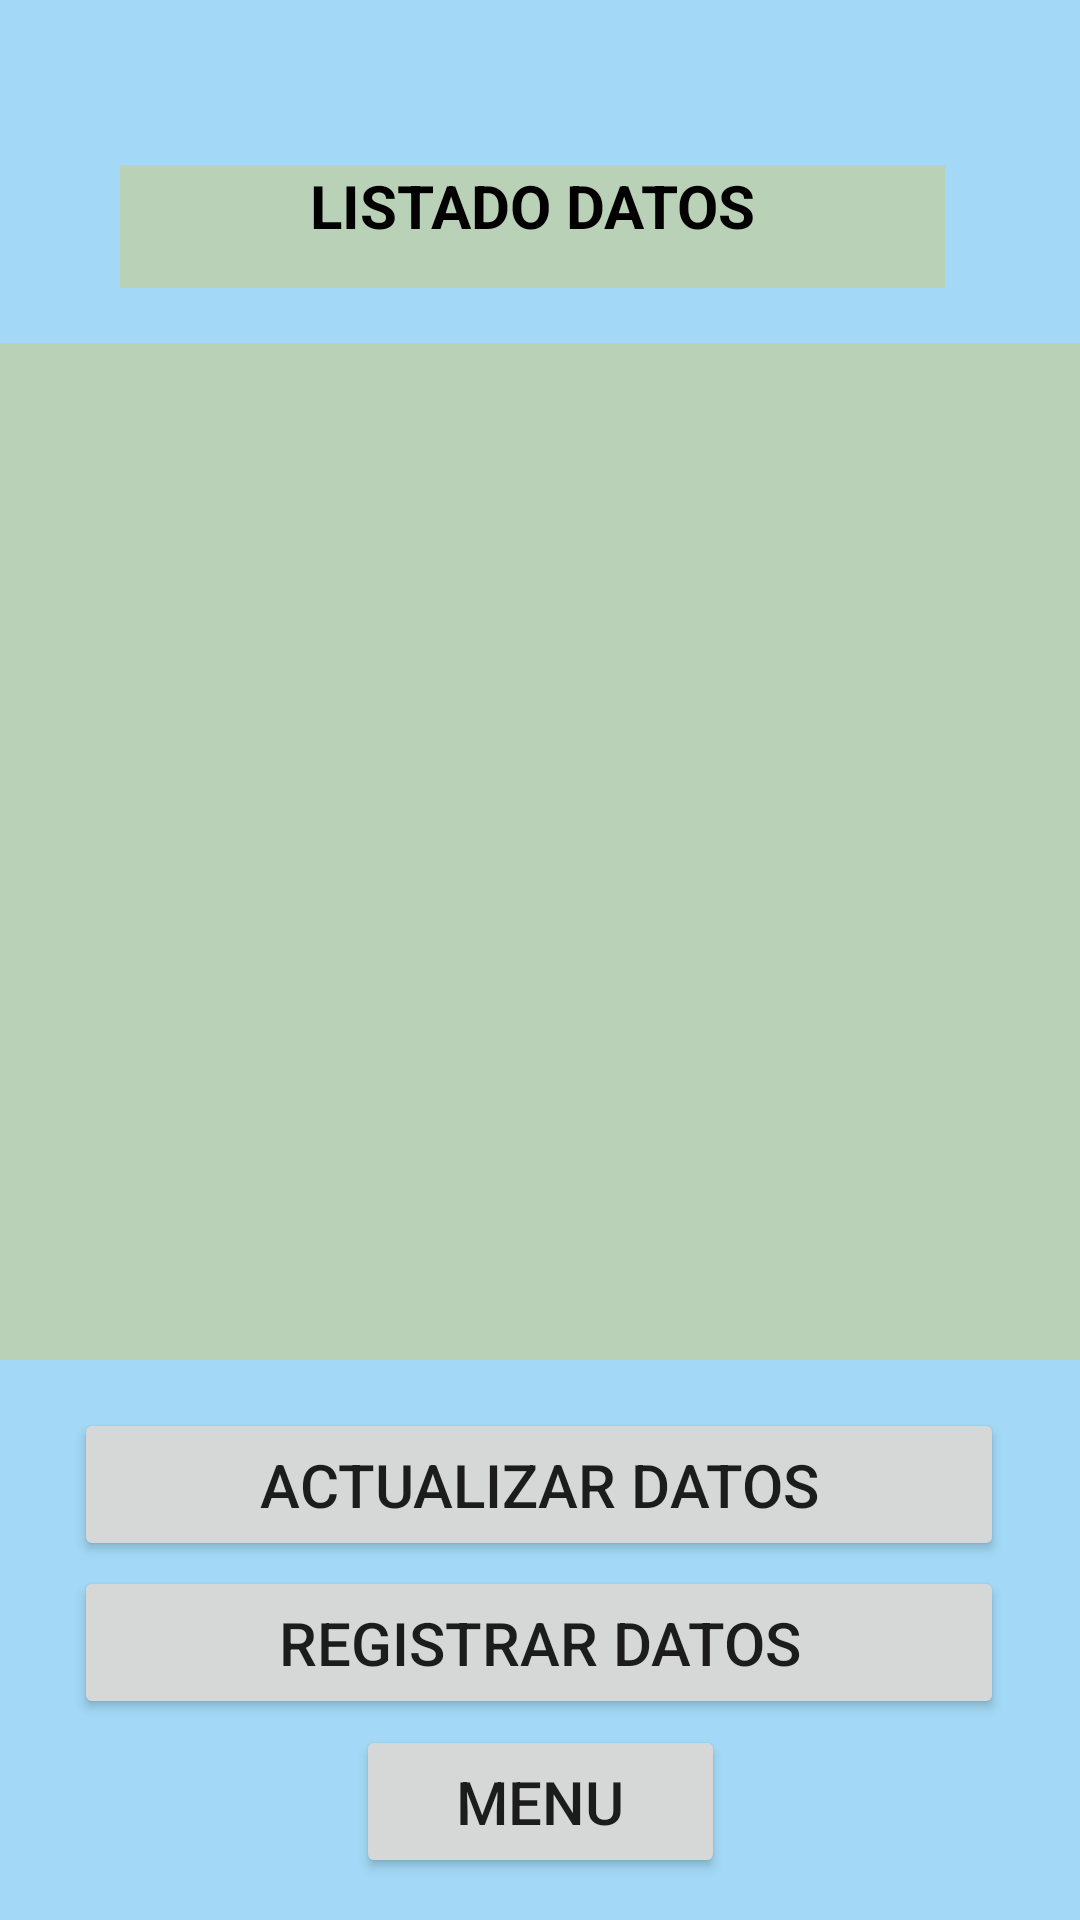

Here is an Android app screen rendered from its layout file. Give the layout XML and the strings, colors and styles it references.
<!-- AndroidManifest.xml: application theme Theme.EJ3bdDatos -->
<!-- res/layout/activity_listar_d.xml -->
<?xml version="1.0" encoding="utf-8"?>
<androidx.constraintlayout.widget.ConstraintLayout xmlns:android="http://schemas.android.com/apk/res/android"
    xmlns:app="http://schemas.android.com/apk/res-auto"
    xmlns:tools="http://schemas.android.com/tools"
    android:layout_width="match_parent"
    android:layout_height="match_parent"
    android:background="#9F6CC3F1"
    tools:context=".ActivityListarD">

    <Button
        android:id="@+id/btnMenu3"
        android:layout_width="123dp"
        android:layout_height="51dp"
        android:text="MENU"
        android:textSize="20sp"
        app:layout_constraintBottom_toBottomOf="parent"
        app:layout_constraintEnd_toEndOf="parent"
        app:layout_constraintStart_toStartOf="parent"
        app:layout_constraintTop_toTopOf="parent"
        app:layout_constraintVertical_bias="0.976" />

    <Button
        android:id="@+id/btnAgregarDat2"
        android:layout_width="310dp"
        android:layout_height="51dp"
        android:text="REGISTRAR DATOS"
        android:textSize="20sp"
        app:layout_constraintBottom_toBottomOf="parent"
        app:layout_constraintEnd_toEndOf="parent"
        app:layout_constraintHorizontal_bias="0.495"
        app:layout_constraintStart_toStartOf="parent"
        app:layout_constraintTop_toTopOf="parent"
        app:layout_constraintVertical_bias="0.886" />

    <Button
        android:id="@+id/btnActualizarDat2"
        android:layout_width="310dp"
        android:layout_height="51dp"
        android:text="ACTUALIZAR DATOS"
        android:textSize="20sp"
        app:layout_constraintBottom_toBottomOf="parent"
        app:layout_constraintEnd_toEndOf="parent"
        app:layout_constraintHorizontal_bias="0.495"
        app:layout_constraintStart_toStartOf="parent"
        app:layout_constraintTop_toTopOf="parent"
        app:layout_constraintVertical_bias="0.797" />

    <ListView
        android:id="@+id/listadopersonas"
        android:layout_width="407dp"
        android:layout_height="339dp"
        android:background="#45F4B908"
        app:layout_constraintBottom_toBottomOf="parent"
        app:layout_constraintEnd_toEndOf="parent"
        app:layout_constraintStart_toStartOf="parent"
        app:layout_constraintTop_toTopOf="parent"
        app:layout_constraintVertical_bias="0.38" />

    <TextView
        android:id="@+id/textView"
        android:layout_width="275dp"
        android:layout_height="41dp"
        android:background="#45F4B908"
        android:text="LISTADO DATOS"
        android:textAlignment="center"
        android:textColor="#020000"
        android:textSize="20sp"
        android:textStyle="bold"
        app:layout_constraintBottom_toBottomOf="parent"
        app:layout_constraintEnd_toEndOf="parent"
        app:layout_constraintHorizontal_bias="0.469"
        app:layout_constraintStart_toStartOf="parent"
        app:layout_constraintTop_toTopOf="parent"
        app:layout_constraintVertical_bias="0.092" />
</androidx.constraintlayout.widget.ConstraintLayout>
<!-- resources referenced by this layout -->
<resources>
  <style name="Theme.EJ3bdDatos" parent="Theme.MaterialComponents.DayNight.DarkActionBar">
          
          <item name="colorPrimary">@color/purple_500</item>
          <item name="colorPrimaryVariant">@color/purple_700</item>
          <item name="colorOnPrimary">@color/white</item>
          
          <item name="colorSecondary">@color/teal_200</item>
          <item name="colorSecondaryVariant">@color/teal_700</item>
          <item name="colorOnSecondary">@color/black</item>
          
          <item name="android:statusBarColor" tools:targetApi="l">?attr/colorPrimaryVariant</item>
          
      </style>
  <!-- not gathered from this repository: default colours our renderer supplied (Android Studio template values) -->
  <color name="purple_500">#FF6200EE</color>
  <color name="purple_700">#FF3700B3</color>
  <color name="teal_200">#FF03DAC5</color>
  <color name="teal_700">#FF018786</color>
  <color name="black">#FF000000</color>
  <color name="white">#FFFFFFFF</color>
</resources>
